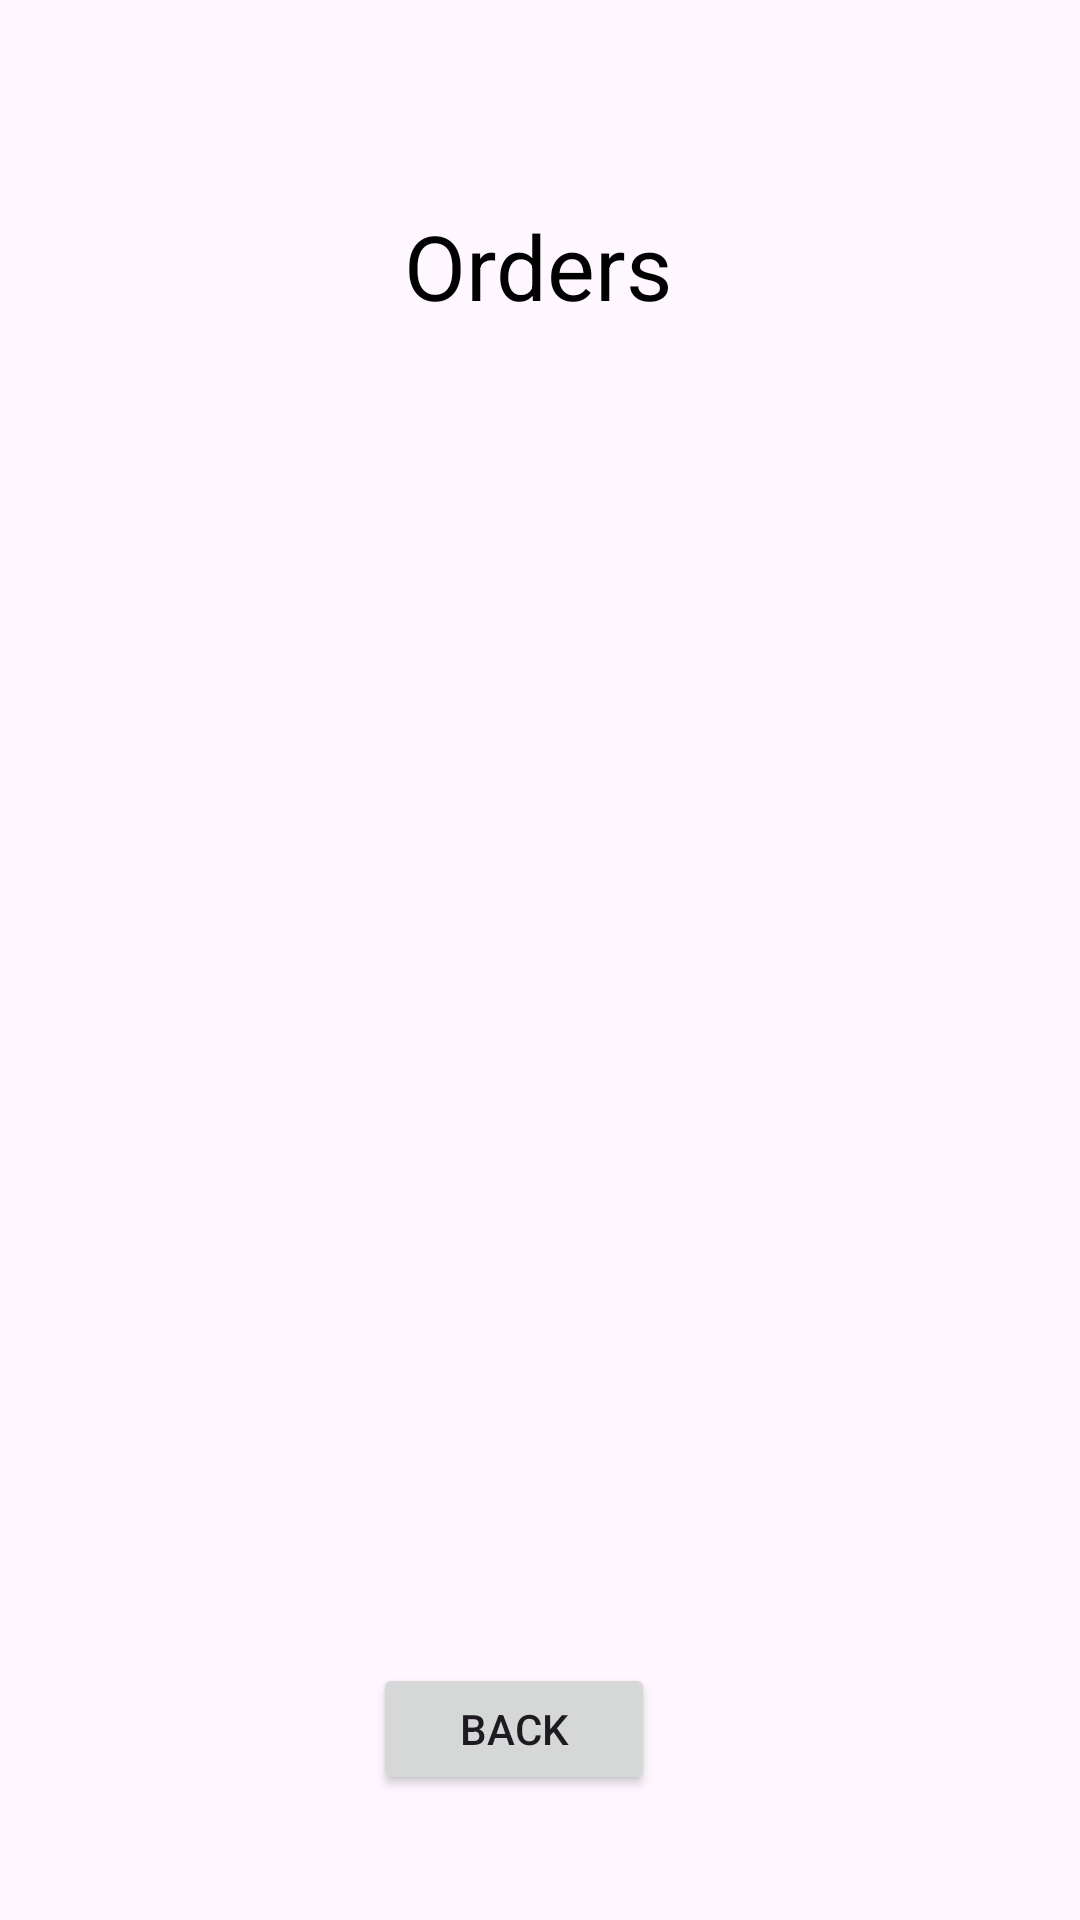

Produce the Android XML layout that renders to this screen, including the resource entries it uses.
<!-- AndroidManifest.xml: application theme Theme.HealthInTouch -->
<!-- res/layout/activity_order_details.xml -->
<?xml version="1.0" encoding="utf-8"?>
<androidx.constraintlayout.widget.ConstraintLayout xmlns:android="http://schemas.android.com/apk/res/android"
    xmlns:app="http://schemas.android.com/apk/res-auto"
    xmlns:tools="http://schemas.android.com/tools"
    android:id="@+id/main"
    android:layout_width="match_parent"
    android:layout_height="match_parent"
    tools:context=".OrderDetailsActivity">


    <TextView
        android:id="@+id/textView14"
        android:layout_width="wrap_content"
        android:layout_height="wrap_content"
        android:text="@string/orders"
        android:textColor="@color/black"
        android:textSize="30sp"
        app:layout_constraintBottom_toBottomOf="parent"
        app:layout_constraintEnd_toEndOf="parent"
        app:layout_constraintHorizontal_bias="0.498"
        app:layout_constraintStart_toStartOf="parent"
        app:layout_constraintTop_toTopOf="parent"
        app:layout_constraintVertical_bias="0.114" />

    <ListView
        android:id="@+id/listviewOD"
        android:layout_width="303dp"
        android:layout_height="483dp"
        app:layout_constraintBottom_toBottomOf="parent"
        app:layout_constraintEnd_toEndOf="parent"
        app:layout_constraintHorizontal_bias="0.496"
        app:layout_constraintStart_toStartOf="parent"
        app:layout_constraintTop_toTopOf="parent" />

    <Button
        android:id="@+id/ODback"
        android:layout_width="94dp"
        android:layout_height="44dp"
        android:text="@string/back"
        app:layout_constraintBottom_toBottomOf="parent"
        app:layout_constraintEnd_toEndOf="parent"
        app:layout_constraintHorizontal_bias="0.468"
        app:layout_constraintStart_toStartOf="parent"
        app:layout_constraintTop_toTopOf="parent"
        app:layout_constraintVertical_bias="0.93" />
</androidx.constraintlayout.widget.ConstraintLayout>
<!-- resources referenced by this layout -->
<resources>
  <string name="back">Back</string>
  <string name="orders">Orders</string>
  <style name="Theme.HealthInTouch" parent="Base.Theme.HealthInTouch" />
  <style name="Base.Theme.HealthInTouch" parent="Theme.Material3.DayNight.NoActionBar">
          
          
      </style>
  <!-- not gathered from this repository: default colours our renderer supplied (Android Studio template values) -->
  <color name="black">#FF000000</color>
</resources>
